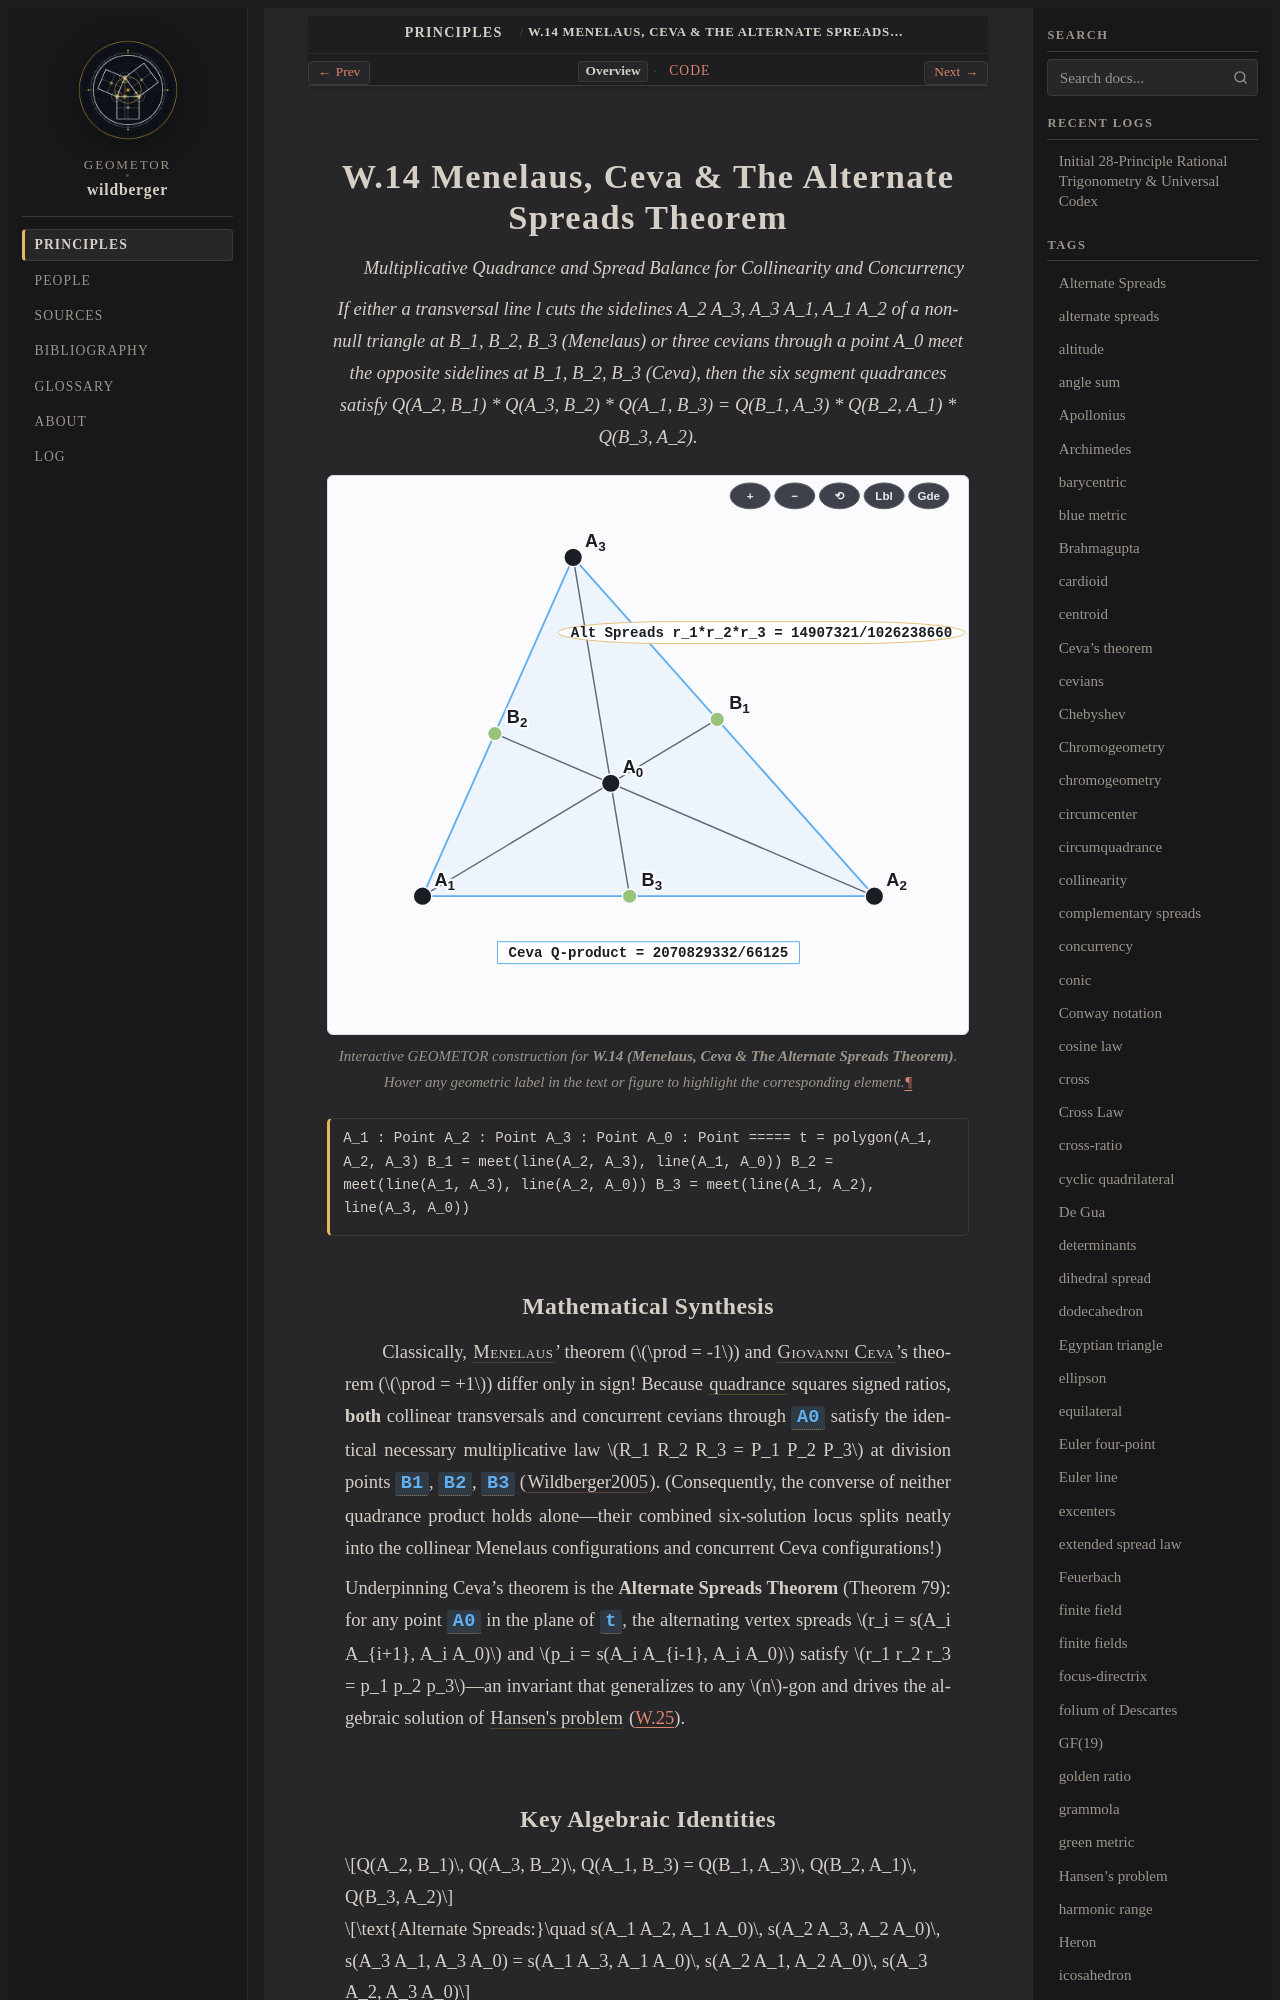

repository: geometor/wildberger · page: topics/w-14/index.html · generator: sphinx

:order: 14
:type: topic
:category: Projective & Cevian Proportions
:tags: Menelaus' theorem, Ceva's theorem, alternate spreads, cevians, transversal

.. _w-14:

===================================================
W.14 Menelaus, Ceva & The Alternate Spreads Theorem
===================================================

*Multiplicative Quadrance and Spread Balance for Collinearity and Concurrency*

.. enunciation::

   If either a transversal line l cuts the sidelines A_2 A_3, A_3 A_1, A_1 A_2 of a non-null triangle at B_1, B_2, B_3 (Menelaus) or three cevians through a point A_0 meet the opposite sidelines at B_1, B_2, B_3 (Ceva), then the six segment quadrances satisfy Q(A_2, B_1) * Q(A_3, B_2) * Q(A_1, B_3) = Q(B_1, A_3) * Q(B_2, A_1) * Q(B_3, A_2).

.. figure:: w-14.svg
   :align: center
   :width: 100%

   Interactive GEOMETOR construction for **W.14 (Menelaus, Ceva & The Alternate Spreads Theorem)**. Hover any geometric label in the text or figure to highlight the corresponding element.

.. signature::

   A_1 : Point
   A_2 : Point
   A_3 : Point
   A_0 : Point
   =====
   t = polygon(A_1, A_2, A_3)
   B_1 = meet(line(A_2, A_3), line(A_1, A_0))
   B_2 = meet(line(A_1, A_3), line(A_2, A_0))
   B_3 = meet(line(A_1, A_2), line(A_3, A_0))
